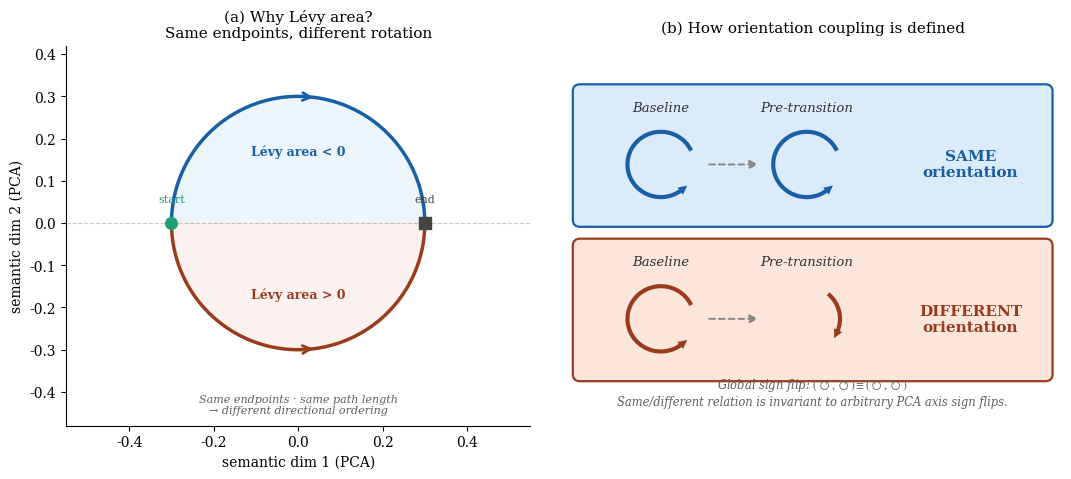

Python code for this plot:
"""
figures/fig1_concept.py

Figure 1: Lévy-area geometry and the sign-invariant orientation
relation (paper §4.1, Figure 1).

Purely illustrative -- no data dependency. Panel (a) shows that two
paths with identical endpoints and length can have opposite Lévy
area sign due to directional ordering alone. Panel (b) shows the
orientation relation (same vs. different sign between a session's
baseline and pre-transition windows), which is invariant to the
arbitrary global sign of session-wise PCA.
"""

import numpy as np
import matplotlib.pyplot as plt
from matplotlib.patches import FancyBboxPatch, FancyArrowPatch, Arc

plt.rcParams.update({'font.family': 'serif',
                      'mathtext.fontset': 'stix',
                      'font.size': 10})

fig, axes = plt.subplots(1, 2, figsize=(11, 4.6))

# ══════════════════════════════════════════
# PANEL A -- Lévy area: same endpoints, different rotation
# ══════════════════════════════════════════
ax = axes[0]
ax.set_aspect('equal')
ax.set_xlim(-0.55, 0.55)
ax.set_ylim(-0.48, 0.42)

theta_a = np.linspace(np.pi, 0, 100)
x_a, y_a = 0.3 * np.cos(theta_a), 0.3 * np.sin(theta_a)
theta_b = np.linspace(np.pi, 2 * np.pi, 100)
x_b, y_b = 0.3 * np.cos(theta_b), 0.3 * np.sin(theta_b)

ax.fill_between(x_a, 0, y_a, where=(y_a >= 0), color='#E6F1FB', alpha=0.7)
ax.fill_between(x_b, y_b, 0, where=(y_b <= 0), color='#FAECE7', alpha=0.7)
ax.plot(x_a, y_a, color='#185FA5', linewidth=2.5, zorder=3)
ax.plot(x_b, y_b, color='#993C1D', linewidth=2.5, zorder=3)

for mid, xs, ys, col in [(50, x_a, y_a, '#185FA5'), (50, x_b, y_b, '#993C1D')]:
    ax.annotate('', xy=(xs[mid + 4], ys[mid + 4]), xytext=(xs[mid], ys[mid]),
                arrowprops=dict(arrowstyle='->', color=col, lw=2.0, mutation_scale=14))

ax.scatter(-0.3, 0, c='#1D9E75', s=70, zorder=5, marker='o')
ax.scatter(0.3, 0, c='#444441', s=70, zorder=5, marker='s')
ax.text(-0.3, 0.05, 'start', ha='center', fontsize=8, color='#1D9E75')
ax.text(0.3, 0.05, 'end', ha='center', fontsize=8, color='#444441')
ax.text(0, 0.17, 'Lévy area < 0', ha='center', va='center',
        fontsize=9, color='#185FA5', fontweight='bold')
ax.text(0, -0.17, 'Lévy area > 0', ha='center', va='center',
        fontsize=9, color='#993C1D', fontweight='bold')
ax.text(0, -0.43, 'Same endpoints \u00b7 same path length\n'
        '\u2192 different directional ordering',
        ha='center', va='center', fontsize=8, color='#5F5E5A', style='italic')
ax.axhline(0, color='#B4B2A9', linewidth=0.8, linestyle='--', alpha=0.7)
ax.set_xlabel('semantic dim 1 (PCA)', fontsize=10)
ax.set_ylabel('semantic dim 2 (PCA)', fontsize=10)
ax.set_title('(a) Why Lévy area?\nSame endpoints, different rotation', fontsize=11)
ax.spines['top'].set_visible(False)
ax.spines['right'].set_visible(False)

# ══════════════════════════════════════════
# PANEL B -- orientation coupling definition (sign-invariant)
# ══════════════════════════════════════════
ax2 = axes[1]
ax2.set_xlim(0, 8.2)
ax2.set_ylim(0, 6.4)
ax2.axis('off')
ax2.set_title('(b) How orientation coupling is defined', fontsize=11, pad=10)


def draw_rotation_glyph(ax, cx, cy, direction='ccw', color='#222', r=0.55):
    if direction == 'ccw':
        theta1, theta2 = 25, 310
        arc = Arc((cx, cy), 2 * r, 2 * r, angle=0, theta1=theta1, theta2=theta2,
                  color=color, linewidth=3.0, zorder=3)
        ang = np.radians(theta2)
        tip = (cx + r * np.cos(ang), cy + r * np.sin(ang))
        tang = (-np.sin(ang), np.cos(ang))
    else:
        theta1, theta2 = 335, 50
        arc = Arc((cx, cy), 2 * r, 2 * r, angle=0, theta1=theta1, theta2=theta2,
                  color=color, linewidth=3.0, zorder=3)
        ang = np.radians(theta1)
        tip = (cx + r * np.cos(ang), cy + r * np.sin(ang))
        tang = (np.sin(ang), -np.cos(ang))
    ax.add_patch(arc)
    ax.annotate('', xy=(tip[0] + 0.15 * tang[0], tip[1] + 0.15 * tang[1]), xytext=tip,
                arrowprops=dict(arrowstyle='-|>', color=color, lw=0, mutation_scale=16))


def draw_card(ax, y_center, dir1, dir2, accent_color, bg_color,
              glyph_color, label):
    box = FancyBboxPatch((0.2, y_center - 1.15), 7.8, 2.3,
                          boxstyle="round,pad=0.05,rounding_size=0.12",
                          facecolor=bg_color, edgecolor=accent_color,
                          linewidth=1.6, zorder=1)
    ax.add_patch(box)

    x_base, x_pre, x_label = 1.6, 4.0, 6.7

    ax.text(x_base, y_center + 0.75, 'Baseline', fontsize=9.5, ha='center',
            color='#333', style='italic', zorder=4)
    draw_rotation_glyph(ax, x_base, y_center - 0.15, direction=dir1, color=glyph_color)

    ax.text(x_pre, y_center + 0.75, 'Pre-transition', fontsize=9.5, ha='center',
            color='#333', style='italic', zorder=4)
    draw_rotation_glyph(ax, x_pre, y_center - 0.15, direction=dir2, color=glyph_color)

    arr = FancyArrowPatch((x_base + 0.75, y_center - 0.15), (x_pre - 0.75, y_center - 0.15),
                           arrowstyle='-|>', color='#888', lw=1.4,
                           mutation_scale=12, linestyle=(0, (3, 2)), zorder=2)
    ax.add_patch(arr)

    ax.text(x_label, y_center - 0.15, label, fontsize=11,
            color=accent_color, fontweight='bold', va='center', ha='center', zorder=4)


draw_card(ax2, 4.55, 'ccw', 'ccw',
          accent_color='#185FA5', bg_color='#DCEBFA',
          glyph_color='#185FA5', label='SAME\norientation')

draw_card(ax2, 1.95, 'ccw', 'cw',
          accent_color='#993C1D', bg_color='#FCE6DC',
          glyph_color='#993C1D', label='DIFFERENT\norientation')

ax2.text(4.1, 0.35,
         r'Global sign flip: $(\circlearrowleft,\circlearrowleft)'
         r' \equiv (\circlearrowright,\circlearrowright)$'
         '\nSame/different relation is invariant to arbitrary PCA axis sign flips.',
         fontsize=8.3, ha='center', color='#5F5E5A', style='italic')

plt.tight_layout()
plt.savefig('fig1_final.png', dpi=300, bbox_inches='tight', facecolor='white')
plt.show()
print("완료!")
